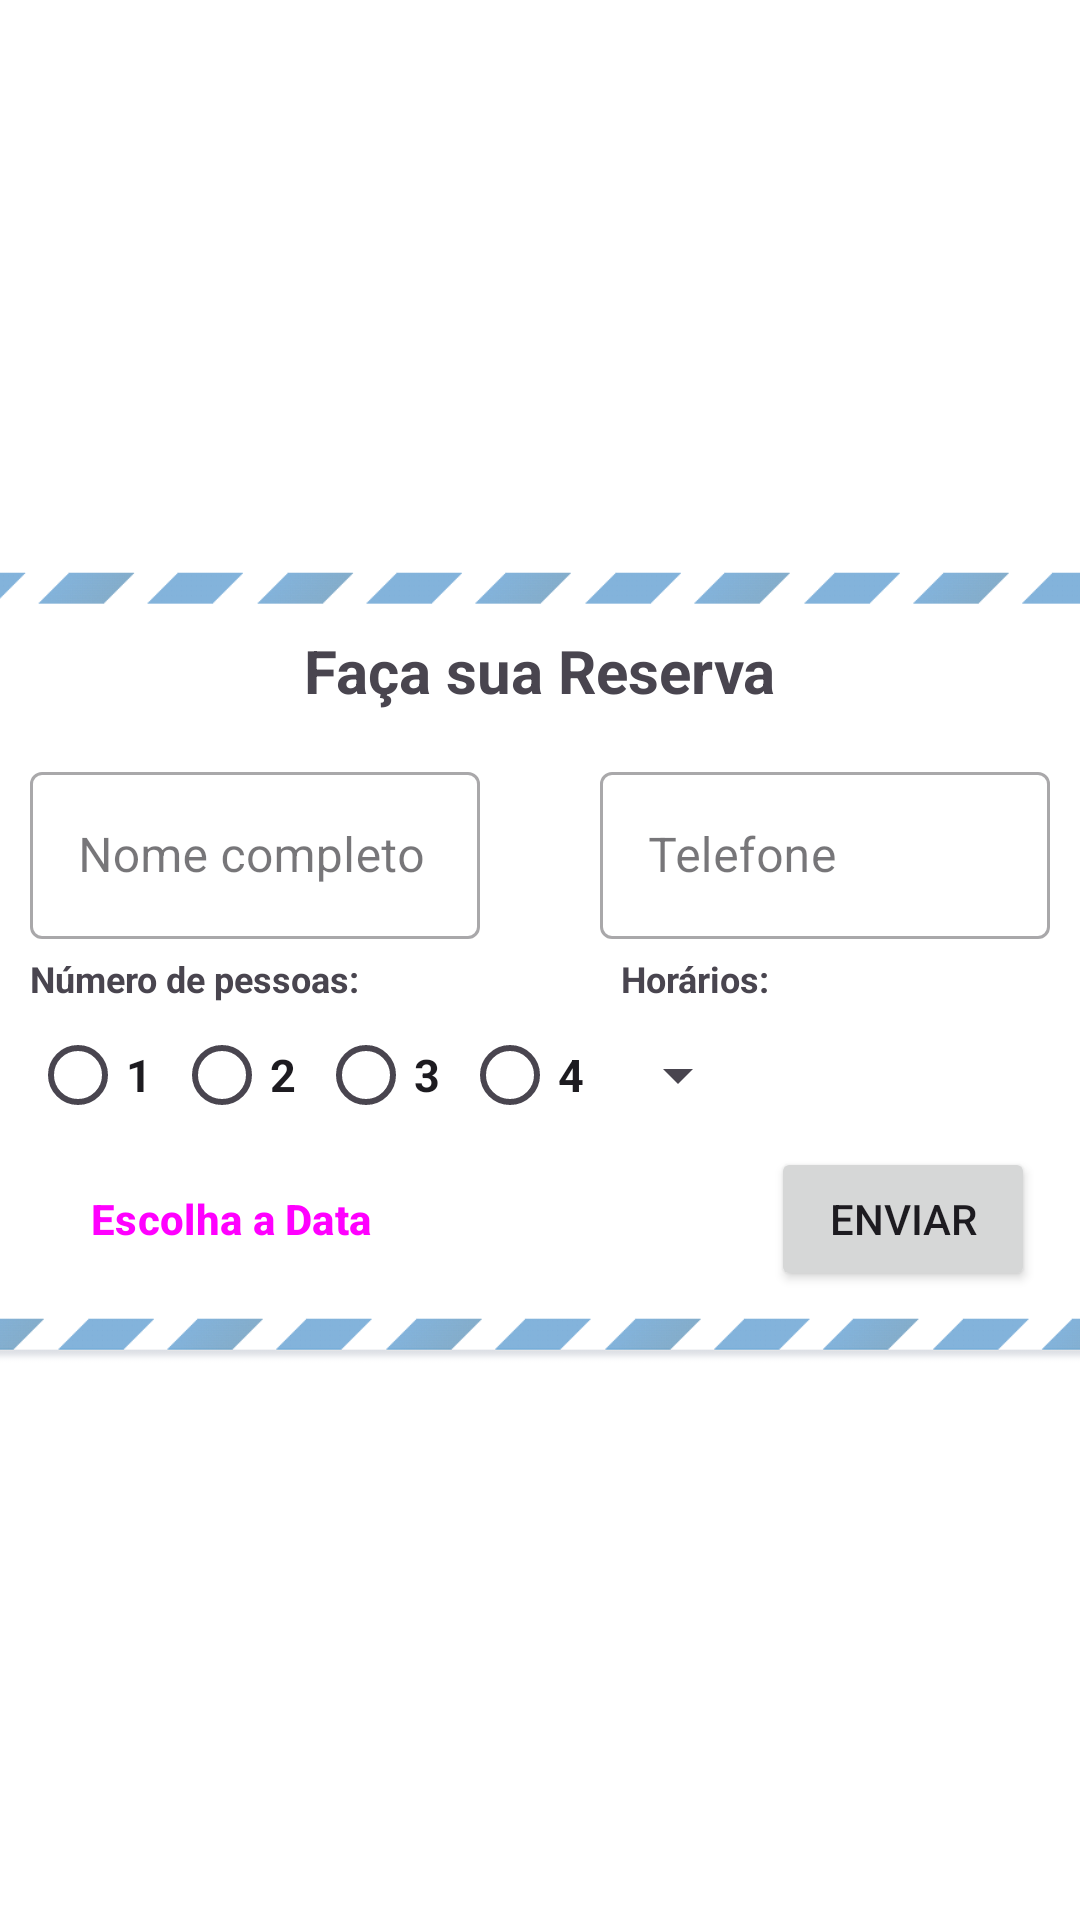

The Android layout XML behind this screen, and the referenced resources:
<!-- AndroidManifest.xml: application theme Theme.Restaurante -->
<!-- res/layout/reserva_layout.xml -->
<androidx.constraintlayout.widget.ConstraintLayout xmlns:android="http://schemas.android.com/apk/res/android"
    xmlns:tools="http://schemas.android.com/tools"
    android:layout_width="match_parent"
    android:layout_height="match_parent"
    xmlns:app="http://schemas.android.com/apk/res-auto"
    android:layout_marginTop="60dp"
    android:background="@color/colorWhite"
    tools:context=".Reserva">

    <ImageView
        android:layout_width="400dp"
        android:layout_height="280dp"
        android:id="@+id/reserva_bg"
        android:src="@drawable/reserva_bg"
        app:layout_constraintEnd_toEndOf="parent"
        app:layout_constraintStart_toStartOf="parent"
        app:layout_constraintTop_toTopOf="parent"
        app:layout_constraintBottom_toBottomOf="parent"
        android:contentDescription="@string/blank" />

    <androidx.constraintlayout.widget.ConstraintLayout
        android:layout_width="340dp"
        android:layout_height="230dp"
        app:layout_constraintEnd_toEndOf="parent"
        app:layout_constraintStart_toStartOf="parent"
        app:layout_constraintTop_toTopOf="@+id/reserva_bg"
        android:layout_marginTop="30dp">

        <TextView
            android:layout_width="wrap_content"
            android:layout_height="wrap_content"
            android:id="@+id/reserva_titulo"
            app:layout_constraintEnd_toEndOf="parent"
            app:layout_constraintStart_toStartOf="parent"
            app:layout_constraintTop_toTopOf="parent"
            android:textSize="20sp"
            android:textStyle="bold"
            android:text="@string/faca_sua_reserva" />

        <com.google.android.material.textfield.TextInputLayout
            android:layout_width="150dp"
            android:layout_height="wrap_content"
            android:id="@+id/edit_nome"
            style="@style/Widget.MaterialComponents.TextInputLayout.OutlinedBox"
            android:hint="@string/nome_completo"
            android:textSize="11sp"
            android:textStyle="bold"
            android:inputType="textCapWords"
            app:layout_constraintTop_toBottomOf="@id/reserva_titulo"
            app:layout_constraintLeft_toLeftOf="parent"
            android:layout_marginTop="15dp"
            app:endIconMode="clear_text"
            android:singleLine="true">

            <com.google.android.material.textfield.TextInputEditText
                android:layout_width="150dp"
                android:layout_height="wrap_content"
                android:singleLine="true"/>
        </com.google.android.material.textfield.TextInputLayout>

        <com.google.android.material.textfield.TextInputLayout
            android:layout_width="150dp"
            android:layout_height="wrap_content"
            android:id="@+id/edit_phone"
            style="@style/Widget.MaterialComponents.TextInputLayout.OutlinedBox"
            android:hint="@string/telefone"
            android:textSize="11sp"
            android:textStyle="bold"
            android:inputType="phone"
            app:layout_constraintTop_toBottomOf="@id/reserva_titulo"
            app:layout_constraintRight_toRightOf="parent"
            android:layout_marginTop="15dp"
            app:endIconMode="clear_text"
            android:singleLine="true">

            <com.google.android.material.textfield.TextInputEditText
                android:layout_width="150dp"
                android:layout_height="wrap_content"
                android:inputType="phone"
                android:singleLine="true"/>
        </com.google.android.material.textfield.TextInputLayout>

        <TextView
            android:layout_width="wrap_content"
            android:layout_height="wrap_content"
            android:id="@+id/pessoas"
            android:text="@string/numero_de_pessoas"
            app:layout_constraintTop_toBottomOf="@id/edit_nome"
            app:layout_constraintLeft_toLeftOf="parent"
            android:layout_marginTop="5dp"
            android:textSize="12sp"
            android:textStyle="bold" />

        <RadioGroup android:layout_width="wrap_content"
            android:layout_height="wrap_content"
            android:id="@+id/radioGroup"
            app:layout_constraintTop_toBottomOf="@id/pessoas"
            app:layout_constraintLeft_toLeftOf="parent"
            android:orientation="horizontal">

            <RadioButton
                android:layout_width="wrap_content"
                android:layout_height="wrap_content"
                android:id="@+id/um"
                android:text="@string/_1"
                android:textSize="15sp"
                android:textStyle="bold" />

            <RadioButton
                android:id="@+id/dois"
                android:layout_width="wrap_content"
                android:layout_height="wrap_content"
                android:text="@string/_2"
                android:textSize="15sp"
                android:textStyle="bold" />

            <RadioButton
                android:layout_width="wrap_content"
                android:layout_height="wrap_content"
                android:text="@string/_3"
                android:id="@+id/tres"
                android:textSize="15sp"
                android:textStyle="bold"/>

            <RadioButton
                android:layout_width="wrap_content"
                android:layout_height="wrap_content"
                android:text="@string/_4"
                android:id="@+id/quatro"
                android:textSize="15sp"
                android:textStyle="bold"/>
         </RadioGroup>

        <TextView
            android:id="@+id/horarios"
            android:layout_width="wrap_content"
            android:layout_height="wrap_content"
            app:layout_constraintTop_toBottomOf="@id/edit_phone"
            app:layout_constraintLeft_toRightOf="@id/radioGroup"
            android:layout_marginTop="5dp"
            android:layout_marginStart="5dp"
            android:text="@string/horarios"
            android:textSize = "12sp"
            android:textStyle="bold" />

        <Button
            android:id="@+id/pickDate"
            android:layout_width="wrap_content"
            android:layout_height="wrap_content"
            android:textStyle="bold"
            app:layout_constraintTop_toBottomOf="@id/radioGroup"
            app:layout_constraintLeft_toLeftOf="parent"
            android:text="@string/data"
            style="?android:attr/buttonBarButtonStyle" />     

        <Spinner
            android:id="@+id/mySpinner"
            android:layout_width="wrap_content"
            android:layout_height="48dp"
            android:spinnerMode="dropdown"
            app:layout_constraintTop_toBottomOf="@id/horarios"
            app:layout_constraintLeft_toRightOf="@id/radioGroup" />

        <Button
            android:id="@+id/btn_enviar"
            android:layout_width="wrap_content"
            android:layout_height="wrap_content"
            android:layout_marginEnd="5dp"
            android:layout_marginTop="0dp"
            android:text="@string/enviar"
            app:layout_constraintEnd_toEndOf="parent"
            app:layout_constraintTop_toBottomOf="@+id/mySpinner" />

    </androidx.constraintlayout.widget.ConstraintLayout>
</androidx.constraintlayout.widget.ConstraintLayout>
<!-- resources referenced by this layout -->
<resources>
  <item name="colorWhite" type="color">#FFFFFF</item>
  <!-- drawable reserva_bg: png bitmap (drawable, 28787 bytes) -->
  <string name="_1">1</string>
  <string name="_2">2</string>
  <string name="_3">3</string>
  <string name="_4">4</string>
  <string name="blank">" "</string>
  <string name="data">Escolha a Data</string>
  <string name="enviar">Enviar</string>
  <string name="faca_sua_reserva">Faça sua Reserva</string>
  <string name="horarios">Horários:</string>
  <string name="nome_completo">Nome completo</string>
  <string name="numero_de_pessoas">Número de pessoas:</string>
  <string name="telefone">Telefone</string>
  <style name="Theme.Restaurante" parent="Base.Theme.Restaurante" />
  <style name="Base.Theme.Restaurante" parent="Theme.Material3.DayNight.NoActionBar">
          
          
      </style>
</resources>
